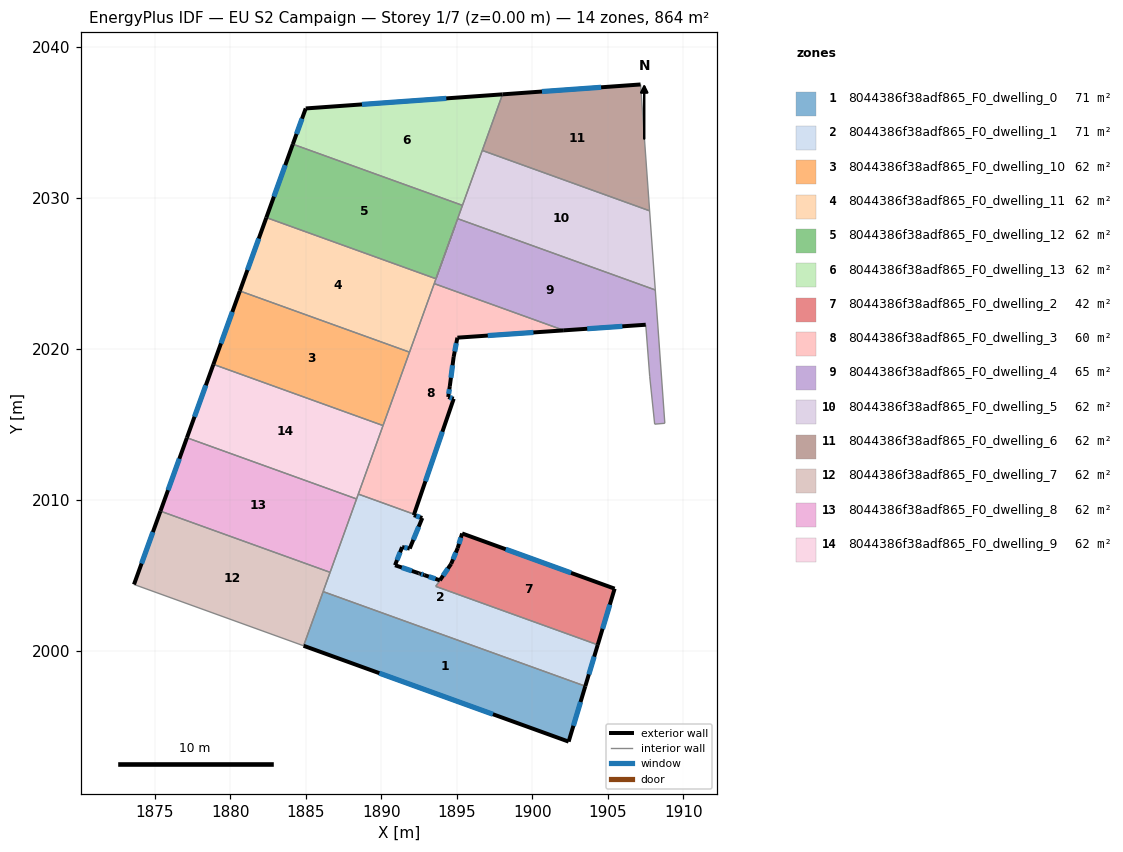
=== STOREY PLAN SPEC (per zone: floor XY polygon, exterior-wall plan segments, windows/doors) ===
zone 1: 8044386f38adf865_F0_dwelling_0  (70.9 m²)
  floor: (1903.50, 1997.66) (1902.40, 1993.99) (1884.84, 2000.34) (1886.14, 2003.93)
  exterior wall: (1884.84, 2000.34) – (1902.40, 1993.99)  [18.7 m]
    window: (1889.86, 1998.53) – (1897.38, 1995.81)  [10.3 m²]
  exterior wall: (1902.40, 1993.99) – (1903.50, 1997.66)  [3.8 m]
    window: (1902.71, 1995.04) – (1903.19, 1996.61)  [2.1 m²]
  interior walls: 2
zone 2: 8044386f38adf865_F0_dwelling_1  (70.7 m²)
  floor: (1904.33, 2000.40) (1903.50, 1997.66) (1886.14, 2003.93) (1888.47, 2010.39) (1892.16, 2009.05) (1892.14, 2008.99) (1892.71, 2008.80) (1891.87, 2006.78) (1891.37, 2006.88) (1890.90, 2005.67) (1892.47, 2005.15) (1892.54, 2005.12) (1892.84, 2005.02) (1893.87, 2004.67) (1894.61, 2005.76) (1893.60, 2004.27)
  exterior wall: (1892.14, 2008.99) – (1892.16, 2009.05)  [0.1 m]
  exterior wall: (1892.71, 2008.80) – (1892.14, 2008.99)  [0.6 m]
    window: (1892.54, 2008.86) – (1892.30, 2008.94)  [0.3 m²]
  exterior wall: (1891.87, 2006.78) – (1892.71, 2008.80)  [2.2 m]
    window: (1892.11, 2007.36) – (1892.47, 2008.23)  [1.2 m²]
  exterior wall: (1891.37, 2006.88) – (1891.87, 2006.78)  [0.5 m]
    window: (1891.51, 2006.85) – (1891.73, 2006.81)  [0.3 m²]
  exterior wall: (1890.90, 2005.67) – (1891.37, 2006.88)  [1.3 m]
    window: (1891.03, 2006.02) – (1891.23, 2006.53)  [0.7 m²]
  exterior wall: (1892.47, 2005.15) – (1890.90, 2005.67)  [1.7 m]
    window: (1892.02, 2005.30) – (1891.35, 2005.52)  [0.9 m²]
  exterior wall: (1892.54, 2005.12) – (1892.47, 2005.15)  [0.1 m]
  exterior wall: (1892.84, 2005.02) – (1892.54, 2005.12)  [0.3 m]
    window: (1892.75, 2005.05) – (1892.63, 2005.09)  [0.2 m²]
  exterior wall: (1893.87, 2004.67) – (1892.84, 2005.02)  [1.1 m]
    window: (1893.57, 2004.77) – (1893.13, 2004.92)  [0.6 m²]
  exterior wall: (1894.61, 2005.76) – (1893.87, 2004.67)  [1.3 m]
    window: (1894.40, 2005.45) – (1894.08, 2004.99)  [0.7 m²]
  exterior wall: (1903.50, 1997.66) – (1904.33, 2000.40)  [2.9 m]
    window: (1903.74, 1998.45) – (1904.09, 1999.62)  [1.6 m²]
  interior walls: 7
zone 3: 8044386f38adf865_F0_dwelling_10  (61.7 m²)
  floor: (1891.86, 2019.79) (1890.10, 2014.92) (1878.87, 2018.98) (1880.62, 2023.84)
  exterior wall: (1880.62, 2023.84) – (1878.87, 2018.98)  [5.2 m]
    window: (1880.12, 2022.45) – (1879.37, 2020.37)  [2.8 m²]
  interior walls: 3
zone 4: 8044386f38adf865_F0_dwelling_11  (61.7 m²)
  floor: (1893.61, 2024.65) (1891.86, 2019.79) (1880.62, 2023.84) (1882.38, 2028.70)
  exterior wall: (1882.38, 2028.70) – (1880.62, 2023.84)  [5.2 m]
    window: (1881.88, 2027.31) – (1881.12, 2025.23)  [2.8 m²]
  interior walls: 5
zone 5: 8044386f38adf865_F0_dwelling_12  (61.7 m²)
  floor: (1895.36, 2029.51) (1893.61, 2024.65) (1882.38, 2028.70) (1884.13, 2033.56)
  exterior wall: (1884.13, 2033.56) – (1882.38, 2028.70)  [5.2 m]
    window: (1883.63, 2032.17) – (1882.88, 2030.09)  [2.8 m²]
  interior walls: 5
zone 6: 8044386f38adf865_F0_dwelling_13  (61.7 m²)
  floor: (1898.02, 2036.86) (1895.36, 2029.51) (1884.13, 2033.56) (1884.98, 2035.93)
  exterior wall: (1884.98, 2035.93) – (1884.13, 2033.56)  [2.5 m]
    window: (1884.74, 2035.25) – (1884.37, 2034.24)  [1.4 m²]
  exterior wall: (1898.02, 2036.86) – (1884.98, 2035.93)  [13.1 m]
    window: (1894.29, 2036.59) – (1888.71, 2036.19)  [7.2 m²]
  interior walls: 3
zone 7: 8044386f38adf865_F0_dwelling_2  (42.5 m²)
  floor: (1905.44, 2004.12) (1904.33, 2000.40) (1893.60, 2004.27) (1894.61, 2005.77) (1895.05, 2006.81) (1895.34, 2007.78)
  exterior wall: (1904.33, 2000.40) – (1905.44, 2004.12)  [3.9 m]
    window: (1904.64, 2001.47) – (1905.12, 2003.06)  [2.1 m²]
  exterior wall: (1895.05, 2006.81) – (1894.61, 2005.77)  [1.1 m]
    window: (1894.93, 2006.51) – (1894.74, 2006.07)  [0.6 m²]
  exterior wall: (1895.34, 2007.78) – (1895.05, 2006.81)  [1.0 m]
    window: (1895.26, 2007.50) – (1895.13, 2007.09)  [0.6 m²]
  exterior wall: (1905.44, 2004.12) – (1895.34, 2007.78)  [10.7 m]
    window: (1902.56, 2005.17) – (1898.23, 2006.73)  [5.9 m²]
  interior walls: 2
zone 8: 8044386f38adf865_F0_dwelling_3  (59.7 m²)
  floor: (1902.08, 2021.23) (1895.03, 2020.75) (1894.78, 2019.47) (1894.53, 2017.54) (1894.42, 2016.82) (1894.78, 2016.70) (1892.16, 2009.05) (1888.47, 2010.39) (1893.50, 2024.33)
  exterior wall: (1895.03, 2020.75) – (1902.08, 2021.23)  [7.1 m]
    window: (1897.04, 2020.88) – (1900.06, 2021.09)  [3.9 m²]
  exterior wall: (1894.78, 2019.47) – (1895.03, 2020.75)  [1.3 m]
    window: (1894.85, 2019.83) – (1894.96, 2020.38)  [0.7 m²]
  exterior wall: (1894.53, 2017.54) – (1894.78, 2019.47)  [1.9 m]
    window: (1894.60, 2018.09) – (1894.71, 2018.92)  [1.1 m²]
  exterior wall: (1894.42, 2016.82) – (1894.53, 2017.54)  [0.7 m]
    window: (1894.45, 2017.02) – (1894.50, 2017.33)  [0.4 m²]
  exterior wall: (1894.78, 2016.70) – (1894.42, 2016.82)  [0.4 m]
    window: (1894.68, 2016.73) – (1894.53, 2016.78)  [0.2 m²]
  exterior wall: (1892.16, 2009.05) – (1894.78, 2016.70)  [8.1 m]
    window: (1892.91, 2011.24) – (1894.04, 2014.52)  [4.5 m²]
  interior walls: 5
zone 9: 8044386f38adf865_F0_dwelling_4  (64.7 m²)
  floor: (1908.14, 2023.91) (1908.77, 2015.08) (1908.10, 2015.02) (1907.77, 2018.16) (1907.50, 2021.60) (1902.08, 2021.23) (1893.50, 2024.33) (1895.05, 2028.63)
  exterior wall: (1902.08, 2021.23) – (1907.50, 2021.60)  [5.4 m]
    window: (1903.63, 2021.34) – (1905.95, 2021.50)  [3.0 m²]
  interior walls: 8
zone 10: 8044386f38adf865_F0_dwelling_5  (61.7 m²)
  floor: (1907.76, 2029.15) (1908.14, 2023.91) (1895.05, 2028.63) (1896.68, 2033.15)
  interior walls: 5
zone 11: 8044386f38adf865_F0_dwelling_6  (61.7 m²)
  floor: (1907.16, 2037.52) (1907.76, 2029.15) (1896.68, 2033.15) (1898.02, 2036.86)
  exterior wall: (1907.16, 2037.52) – (1898.02, 2036.86)  [9.2 m]
    window: (1904.55, 2037.33) – (1900.63, 2037.05)  [5.1 m²]
  interior walls: 3
zone 12: 8044386f38adf865_F0_dwelling_7  (61.7 m²)
  floor: (1886.60, 2005.20) (1884.84, 2000.34) (1873.61, 2004.40) (1875.36, 2009.26)
  exterior wall: (1875.36, 2009.26) – (1873.61, 2004.40)  [5.2 m]
    window: (1874.86, 2007.87) – (1874.11, 2005.79)  [2.8 m²]
  interior walls: 4
zone 13: 8044386f38adf865_F0_dwelling_8  (61.7 m²)
  floor: (1888.35, 2010.07) (1886.60, 2005.20) (1875.36, 2009.26) (1877.12, 2014.12)
  exterior wall: (1877.12, 2014.12) – (1875.36, 2009.26)  [5.2 m]
    window: (1876.62, 2012.73) – (1875.86, 2010.65)  [2.8 m²]
  interior walls: 3
zone 14: 8044386f38adf865_F0_dwelling_9  (61.7 m²)
  floor: (1890.10, 2014.92) (1888.35, 2010.07) (1877.12, 2014.12) (1878.87, 2018.98)
  exterior wall: (1878.87, 2018.98) – (1877.12, 2014.12)  [5.2 m]
    window: (1878.37, 2017.59) – (1877.62, 2015.51)  [2.8 m²]
  interior walls: 4

=== DERIVED (storey summary) ===
Building: EU S2 Campaign
Storey: 1 of 7  (floor level z = 0.00 m)
Storey gross floor area: 864.0 m²
Zones on this storey: 14
  - 8044386f38adf865_F0_dwelling_0: floor 70.9 m²; exterior wall 22.5 m (67.5 m²); 2 window(s) 12.4 m²; WWR 18.4%
  - 8044386f38adf865_F0_dwelling_1: floor 70.7 m²; exterior wall 12.0 m (35.9 m²); 9 window(s) 6.5 m²; WWR 18.1%
  - 8044386f38adf865_F0_dwelling_10: floor 61.7 m²; exterior wall 5.2 m (15.5 m²); 1 window(s) 2.8 m²; WWR 18.4%
  - 8044386f38adf865_F0_dwelling_11: floor 61.7 m²; exterior wall 5.2 m (15.5 m²); 1 window(s) 2.8 m²; WWR 18.4%
  - 8044386f38adf865_F0_dwelling_12: floor 61.7 m²; exterior wall 5.2 m (15.5 m²); 1 window(s) 2.8 m²; WWR 18.4%
  - 8044386f38adf865_F0_dwelling_13: floor 61.7 m²; exterior wall 15.6 m (46.8 m²); 2 window(s) 8.6 m²; WWR 18.4%
  - 8044386f38adf865_F0_dwelling_2: floor 42.5 m²; exterior wall 16.8 m (50.3 m²); 4 window(s) 9.2 m²; WWR 18.4%
  - 8044386f38adf865_F0_dwelling_3: floor 59.7 m²; exterior wall 19.5 m (58.5 m²); 6 window(s) 10.8 m²; WWR 18.4%
  - 8044386f38adf865_F0_dwelling_4: floor 64.7 m²; exterior wall 5.4 m (16.3 m²); 1 window(s) 3.0 m²; WWR 18.4%
  - 8044386f38adf865_F0_dwelling_5: floor 61.7 m²
  - 8044386f38adf865_F0_dwelling_6: floor 61.7 m²; exterior wall 9.2 m (27.5 m²); 1 window(s) 5.1 m²; WWR 18.4%
  - 8044386f38adf865_F0_dwelling_7: floor 61.7 m²; exterior wall 5.2 m (15.5 m²); 1 window(s) 2.8 m²; WWR 18.4%
  - 8044386f38adf865_F0_dwelling_8: floor 61.7 m²; exterior wall 5.2 m (15.5 m²); 1 window(s) 2.8 m²; WWR 18.4%
  - 8044386f38adf865_F0_dwelling_9: floor 61.7 m²; exterior wall 5.2 m (15.5 m²); 1 window(s) 2.8 m²; WWR 18.4%
Zone adjacency (shared interzone walls):
  - 8044386f38adf865_F0_dwelling_0 ↔ 8044386f38adf865_F0_dwelling_1
  - 8044386f38adf865_F0_dwelling_0 ↔ 8044386f38adf865_F0_dwelling_7
  - 8044386f38adf865_F0_dwelling_1 ↔ 8044386f38adf865_F0_dwelling_2
  - 8044386f38adf865_F0_dwelling_1 ↔ 8044386f38adf865_F0_dwelling_3
  - 8044386f38adf865_F0_dwelling_1 ↔ 8044386f38adf865_F0_dwelling_7
  - 8044386f38adf865_F0_dwelling_1 ↔ 8044386f38adf865_F0_dwelling_8
  - 8044386f38adf865_F0_dwelling_1 ↔ 8044386f38adf865_F0_dwelling_9
  - 8044386f38adf865_F0_dwelling_10 ↔ 8044386f38adf865_F0_dwelling_11
  - 8044386f38adf865_F0_dwelling_10 ↔ 8044386f38adf865_F0_dwelling_3
  - 8044386f38adf865_F0_dwelling_10 ↔ 8044386f38adf865_F0_dwelling_9
  - 8044386f38adf865_F0_dwelling_11 ↔ 8044386f38adf865_F0_dwelling_12
  - 8044386f38adf865_F0_dwelling_11 ↔ 8044386f38adf865_F0_dwelling_3
  - 8044386f38adf865_F0_dwelling_11 ↔ 8044386f38adf865_F0_dwelling_4
  - 8044386f38adf865_F0_dwelling_12 ↔ 8044386f38adf865_F0_dwelling_13
  - 8044386f38adf865_F0_dwelling_12 ↔ 8044386f38adf865_F0_dwelling_4
  - 8044386f38adf865_F0_dwelling_12 ↔ 8044386f38adf865_F0_dwelling_5
  - 8044386f38adf865_F0_dwelling_13 ↔ 8044386f38adf865_F0_dwelling_5
  - 8044386f38adf865_F0_dwelling_13 ↔ 8044386f38adf865_F0_dwelling_6
  - 8044386f38adf865_F0_dwelling_3 ↔ 8044386f38adf865_F0_dwelling_4
  - 8044386f38adf865_F0_dwelling_3 ↔ 8044386f38adf865_F0_dwelling_9
  - 8044386f38adf865_F0_dwelling_4 ↔ 8044386f38adf865_F0_dwelling_5
  - 8044386f38adf865_F0_dwelling_5 ↔ 8044386f38adf865_F0_dwelling_6
  - 8044386f38adf865_F0_dwelling_7 ↔ 8044386f38adf865_F0_dwelling_8
  - 8044386f38adf865_F0_dwelling_8 ↔ 8044386f38adf865_F0_dwelling_9